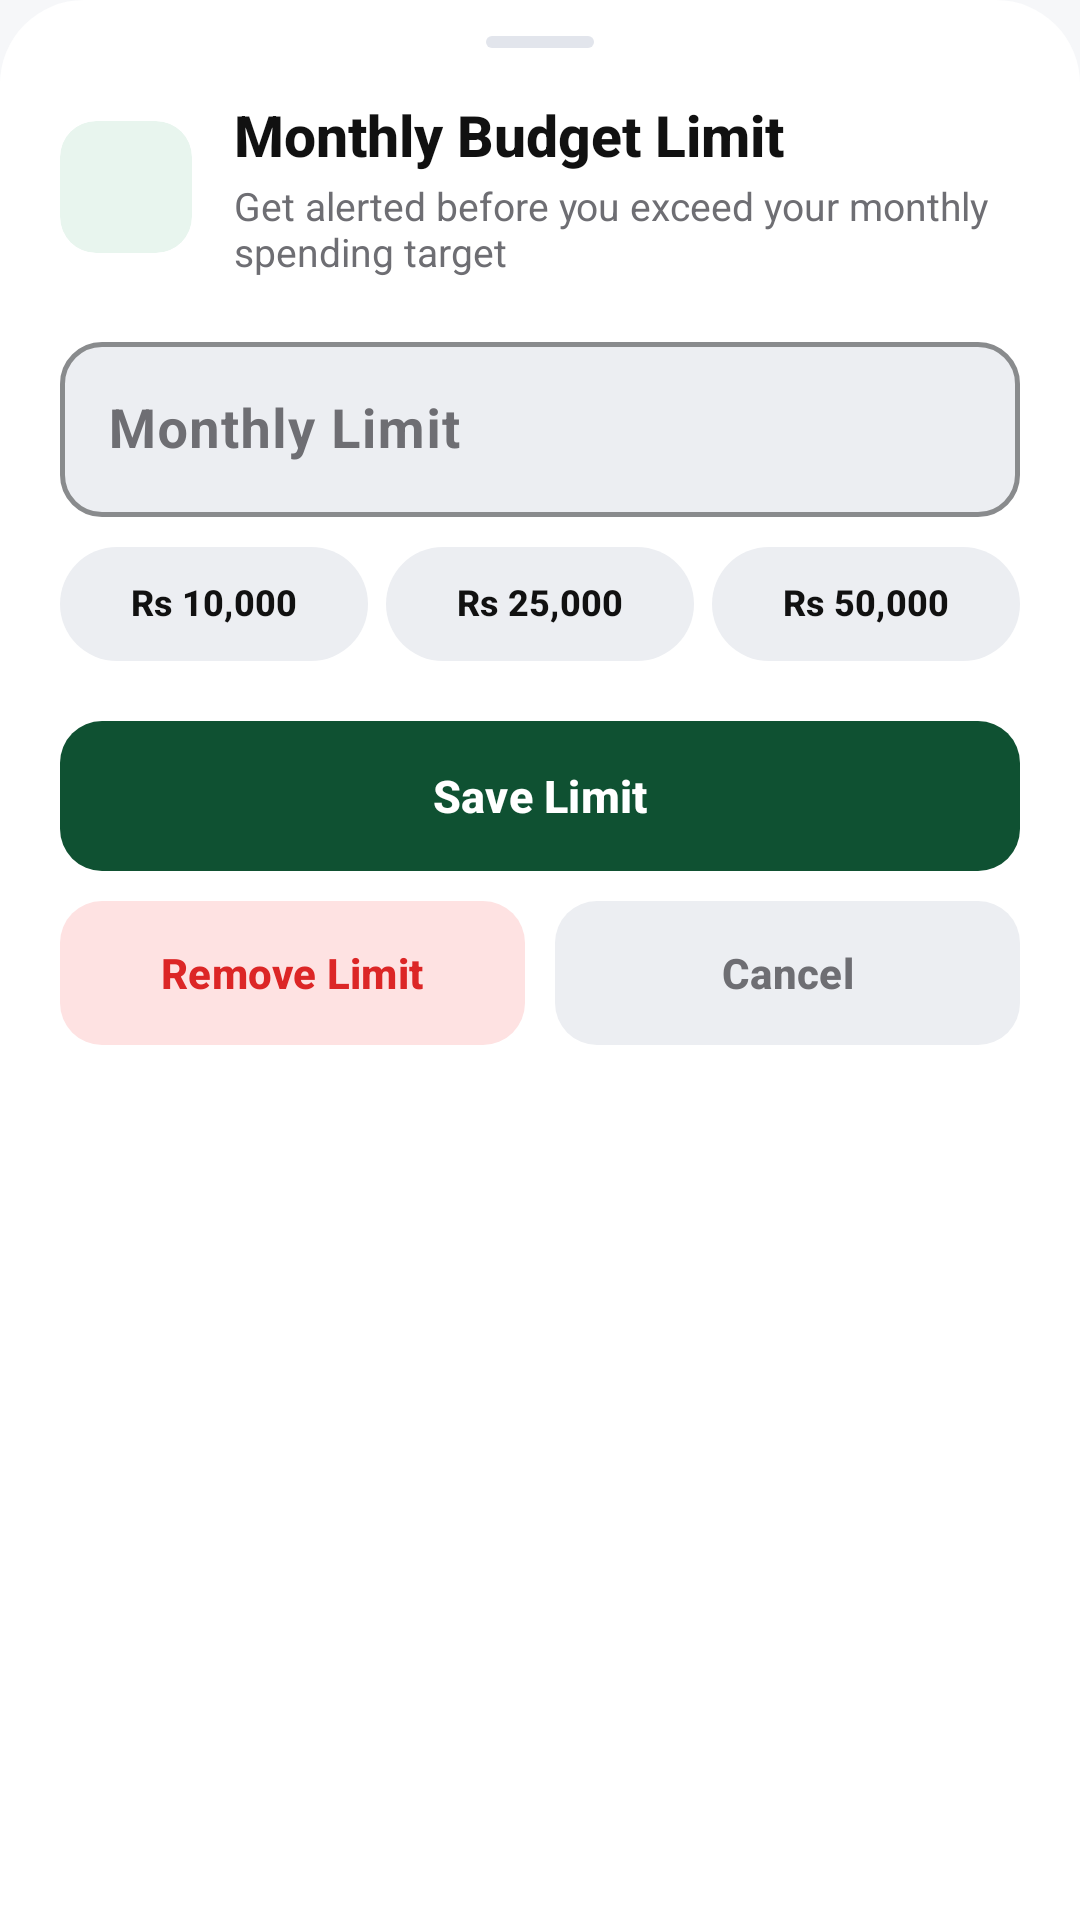

Produce the Android XML layout that renders to this screen, including the resource entries it uses.
<!-- AndroidManifest.xml: application theme Theme.SpendWise -->
<!-- res/layout/bottom_sheet_monthly_budget.xml -->
<?xml version="1.0" encoding="utf-8"?>
<LinearLayout
    xmlns:android="http://schemas.android.com/apk/res/android"
    xmlns:app="http://schemas.android.com/apk/res-auto"
    android:layout_width="match_parent"
    android:layout_height="wrap_content"
    android:orientation="vertical"
    android:background="@drawable/bg_bottom_sheet"
    android:paddingHorizontal="20dp"
    android:paddingTop="12dp"
    android:paddingBottom="24dp">

    <View
        android:layout_width="36dp"
        android:layout_height="4dp"
        android:layout_gravity="center_horizontal"
        android:layout_marginBottom="16dp"
        android:background="@drawable/bg_drag_handle"/>

    <LinearLayout
        android:layout_width="match_parent"
        android:layout_height="wrap_content"
        android:orientation="horizontal"
        android:gravity="center_vertical">

        <com.google.android.material.card.MaterialCardView
            android:layout_width="44dp"
            android:layout_height="44dp"
            app:cardCornerRadius="12dp"
            app:cardBackgroundColor="@color/brand_primary_container"
            app:strokeWidth="0dp"
            app:cardElevation="0dp">

            <ImageView
                android:layout_width="24dp"
                android:layout_height="24dp"
                android:layout_gravity="center"
                android:src="@drawable/ic_wallet"
                app:tint="@color/brand_primary"
                android:contentDescription="Monthly Budget"/>
        </com.google.android.material.card.MaterialCardView>

        <LinearLayout
            android:layout_width="0dp"
            android:layout_height="wrap_content"
            android:layout_weight="1"
            android:layout_marginStart="14dp"
            android:orientation="vertical">

            <TextView
                android:layout_width="wrap_content"
                android:layout_height="wrap_content"
                android:text="Monthly Budget Limit"
                android:textSize="19sp"
                android:textStyle="bold"
                android:fontFamily="sans-serif-medium"
                android:textColor="@color/text_primary"/>

            <TextView
                android:layout_width="wrap_content"
                android:layout_height="wrap_content"
                android:layout_marginTop="2dp"
                android:text="Get alerted before you exceed your monthly spending target"
                android:textSize="13sp"
                android:textColor="@color/text_secondary"/>
        </LinearLayout>
    </LinearLayout>

    <com.google.android.material.textfield.TextInputLayout
        android:id="@+id/til_monthly_budget"
        style="@style/Widget.Material3.TextInputLayout.OutlinedBox"
        android:layout_width="match_parent"
        android:layout_height="wrap_content"
        android:layout_marginTop="16dp"
        android:hint="Monthly Limit"
        app:boxCornerRadiusTopStart="14dp"
        app:boxCornerRadiusTopEnd="14dp"
        app:boxCornerRadiusBottomStart="14dp"
        app:boxCornerRadiusBottomEnd="14dp"
        app:boxBackgroundColor="@color/bg_surface_subtle"
        app:boxStrokeColor="@color/brand_primary"
        app:boxStrokeWidth="1.5dp"
        app:prefixText="Rs "
        app:prefixTextColor="@color/brand_primary"
        app:prefixTextAppearance="@style/TextAppearance.Material3.BodyLarge">

        <com.google.android.material.textfield.TextInputEditText
            android:id="@+id/et_monthly_budget"
            android:layout_width="match_parent"
            android:layout_height="wrap_content"
            android:inputType="numberDecimal"
            android:textColor="@color/text_primary"
            android:textSize="18sp"
            android:textStyle="bold"/>
    </com.google.android.material.textfield.TextInputLayout>

    <LinearLayout
        android:layout_width="match_parent"
        android:layout_height="wrap_content"
        android:layout_marginTop="10dp"
        android:orientation="horizontal">

        <com.google.android.material.button.MaterialButton
            android:id="@+id/chip_preset_1"
            style="@style/Widget.Material3.Button.TonalButton"
            android:layout_width="0dp"
            android:layout_height="38dp"
            android:layout_weight="1"
            android:layout_marginEnd="4dp"
            android:text="Rs 10,000"
            android:textColor="@color/text_primary"
            android:textSize="11.5sp"
            android:textStyle="bold"
            android:maxLines="1"
            android:ellipsize="none"
            android:includeFontPadding="false"
            android:paddingStart="4dp"
            android:paddingEnd="4dp"
            android:paddingLeft="4dp"
            android:paddingRight="4dp"
            android:insetTop="0dp"
            android:insetBottom="0dp"
            android:insetLeft="0dp"
            android:insetRight="0dp"
            app:backgroundTint="@color/bg_surface_subtle"
            app:cornerRadius="999dp"
            app:elevation="0dp"
            app:autoSizeTextType="uniform"
            app:autoSizeMinTextSize="9sp"
            app:autoSizeMaxTextSize="12sp"
            app:autoSizeStepGranularity="0.5sp"/>

        <com.google.android.material.button.MaterialButton
            android:id="@+id/chip_preset_2"
            style="@style/Widget.Material3.Button.TonalButton"
            android:layout_width="0dp"
            android:layout_height="38dp"
            android:layout_weight="1"
            android:layout_marginHorizontal="2dp"
            android:text="Rs 25,000"
            android:textColor="@color/text_primary"
            android:textSize="11.5sp"
            android:textStyle="bold"
            android:maxLines="1"
            android:ellipsize="none"
            android:includeFontPadding="false"
            android:paddingStart="4dp"
            android:paddingEnd="4dp"
            android:paddingLeft="4dp"
            android:paddingRight="4dp"
            android:insetTop="0dp"
            android:insetBottom="0dp"
            android:insetLeft="0dp"
            android:insetRight="0dp"
            app:backgroundTint="@color/bg_surface_subtle"
            app:cornerRadius="999dp"
            app:elevation="0dp"
            app:autoSizeTextType="uniform"
            app:autoSizeMinTextSize="9sp"
            app:autoSizeMaxTextSize="12sp"
            app:autoSizeStepGranularity="0.5sp"/>

        <com.google.android.material.button.MaterialButton
            android:id="@+id/chip_preset_3"
            style="@style/Widget.Material3.Button.TonalButton"
            android:layout_width="0dp"
            android:layout_height="38dp"
            android:layout_weight="1"
            android:layout_marginStart="4dp"
            android:text="Rs 50,000"
            android:textColor="@color/text_primary"
            android:textSize="11.5sp"
            android:textStyle="bold"
            android:maxLines="1"
            android:ellipsize="none"
            android:includeFontPadding="false"
            android:paddingStart="4dp"
            android:paddingEnd="4dp"
            android:paddingLeft="4dp"
            android:paddingRight="4dp"
            android:insetTop="0dp"
            android:insetBottom="0dp"
            android:insetLeft="0dp"
            android:insetRight="0dp"
            app:backgroundTint="@color/bg_surface_subtle"
            app:cornerRadius="999dp"
            app:elevation="0dp"
            app:autoSizeTextType="uniform"
            app:autoSizeMinTextSize="9sp"
            app:autoSizeMaxTextSize="12sp"
            app:autoSizeStepGranularity="0.5sp"/>
    </LinearLayout>

    <com.google.android.material.button.MaterialButton
        android:id="@+id/btn_save_budget"
        android:layout_width="match_parent"
        android:layout_height="50dp"
        android:layout_marginTop="20dp"
        android:text="Save Limit"
        android:textColor="@android:color/white"
        android:textSize="15sp"
        android:textStyle="bold"
        app:backgroundTint="@color/brand_primary"
        app:cornerRadius="14dp"
        android:insetTop="0dp"
        android:insetBottom="0dp"
        app:elevation="0dp"/>

    <LinearLayout
        android:id="@+id/layout_secondary_buttons"
        android:layout_width="match_parent"
        android:layout_height="wrap_content"
        android:layout_marginTop="10dp"
        android:orientation="horizontal">

        <com.google.android.material.button.MaterialButton
            android:id="@+id/btn_remove_budget"
            style="@style/Widget.Material3.Button.TonalButton"
            android:layout_width="0dp"
            android:layout_height="48dp"
            android:layout_weight="1"
            android:layout_marginEnd="5dp"
            android:text="Remove Limit"
            android:textColor="@color/danger_primary"
            android:textSize="14sp"
            android:textStyle="bold"
            app:backgroundTint="@color/danger_container"
            app:cornerRadius="14dp"
            android:insetTop="0dp"
            android:insetBottom="0dp"
            app:elevation="0dp"/>

        <com.google.android.material.button.MaterialButton
            android:id="@+id/btn_cancel_budget"
            style="@style/Widget.Material3.Button.TonalButton"
            android:layout_width="0dp"
            android:layout_height="48dp"
            android:layout_weight="1"
            android:layout_marginStart="5dp"
            android:text="Cancel"
            android:textColor="@color/text_secondary"
            android:textSize="14sp"
            android:textStyle="bold"
            app:backgroundTint="@color/bg_surface_subtle"
            app:cornerRadius="14dp"
            android:insetTop="0dp"
            android:insetBottom="0dp"
            app:elevation="0dp"/>
    </LinearLayout>

</LinearLayout>
<!-- resources referenced by this layout -->
<resources>
  <color name="bg_surface_subtle">#ECEEF2</color>
  <color name="brand_primary">#0F5132</color>
  <color name="brand_primary_container">#E8F5EE</color>
  <color name="danger_container">#FEE2E2</color>
  <color name="danger_primary">#DC2626</color>
  <color name="text_primary">#111111</color>
  <color name="text_secondary">#6E6E73</color>
  <!-- drawable bg_bottom_sheet (drawable) -->
  <?xml version="1.0" encoding="utf-8"?>
  <shape xmlns:android="http://schemas.android.com/apk/res/android"
      android:shape="rectangle">
      <corners
          android:topLeftRadius="28dp"
          android:topRightRadius="28dp"
          android:bottomLeftRadius="0dp"
          android:bottomRightRadius="0dp"/>
      <solid android:color="@color/bg_surface"/>
  </shape>
  <!-- drawable bg_drag_handle (drawable) -->
  <?xml version="1.0" encoding="utf-8"?>
  <shape xmlns:android="http://schemas.android.com/apk/res/android"
      android:shape="rectangle">
      <corners android:radius="2dp"/>
      <solid android:color="@color/stroke_subtle"/>
  </shape>
  <color name="bg_surface">#FFFFFF</color>
  <color name="stroke_subtle">#E2E5EC</color>
  <color name="text_on_brand">#FFFFFF</color>
  <color name="secondary">#4A6267</color>
  <color name="onSecondary">#FFFFFF</color>
  <color name="secondaryContainer">#CDE7EC</color>
  <color name="onSecondaryContainer">#051F23</color>
  <color name="tertiary">#EF875B</color>
  <color name="onTertiary">#FFFFFF</color>
  <color name="tertiaryContainer">#FFDBCC</color>
  <color name="onTertiaryContainer">#351000</color>
  <color name="bg_screen">#F6F7F9</color>
  <color name="onError">#FFFFFF</color>
  <style name="Theme.SpendWise.BottomSheetDialog" parent="ThemeOverlay.Material3.BottomSheetDialog">
          <item name="bottomSheetStyle">@style/Widget.SpendWise.BottomSheet</item>
          <item name="android:windowIsFloating">false</item>
      </style>
  <style name="Widget.SpendWise.BottomNav.ActiveIndicator" parent="Widget.Material3.BottomNavigationView.ActiveIndicator">
          <item name="android:color">@color/nav_active_halo</item>
          <item name="android:width">44dp</item>
          <item name="android:height">32dp</item>
          <item name="shapeAppearance">@style/ShapeAppearance.SpendWise.NavActiveHalo</item>
      </style>
  <style name="TextAppearance.SpendWise.BottomNav.Active" parent="TextAppearance.Material3.LabelSmall">
          <item name="android:textSize">11sp</item>
          <item name="android:textStyle">bold</item>
          <item name="android:fontFamily">sans-serif-medium</item>
      </style>
  <style name="TextAppearance.SpendWise.BottomNav.Inactive" parent="TextAppearance.Material3.LabelSmall">
          <item name="android:textSize">11sp</item>
          <item name="android:textStyle">normal</item>
          <item name="android:fontFamily">sans-serif</item>
      </style>
  <style name="Widget.SpendWise.BottomSheet" parent="Widget.Material3.BottomSheet">
          <item name="shapeAppearance">@style/ShapeAppearance.SpendWise.BottomSheet</item>
          <item name="backgroundTint">@color/bg_surface</item>
      </style>
  <color name="nav_active_halo">@color/brand_primary_container</color>
  <style name="ShapeAppearance.SpendWise.NavActiveHalo" parent="ShapeAppearance.Material3.Corner.Large">
          <item name="cornerSize">16dp</item>
      </style>
  <style name="ShapeAppearance.SpendWise.BottomSheet" parent="ShapeAppearance.Material3.Corner.Large">
          <item name="cornerSizeTopLeft">28dp</item>
          <item name="cornerSizeTopRight">28dp</item>
          <item name="cornerSizeBottomLeft">0dp</item>
          <item name="cornerSizeBottomRight">0dp</item>
      </style>
</resources>
